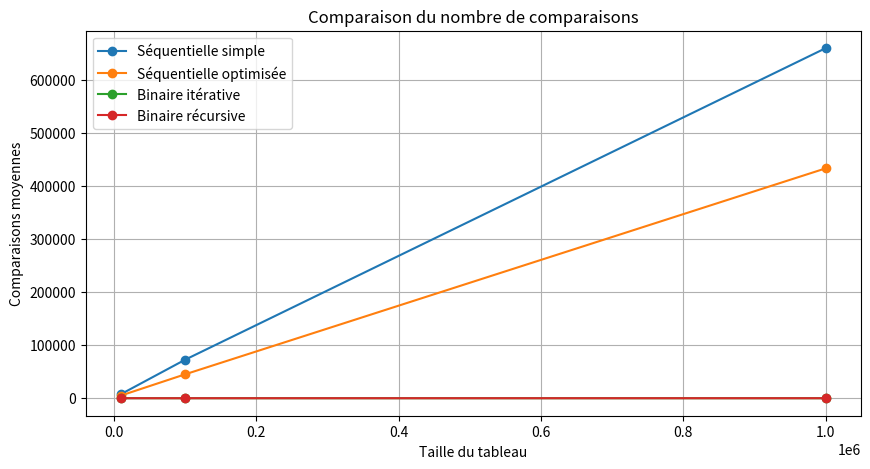
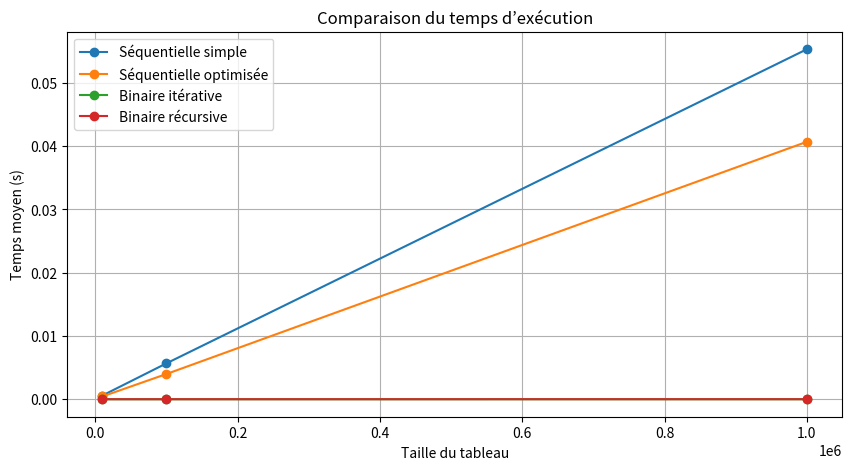

Generate these figures, in order, with matplotlib:
import numpy as np
import time
import pandas as pd
import matplotlib.pyplot as plt

# ==========================
# 1️⃣ Classe compteur
# ==========================
class Compteur:
    def __init__(self):
        self.comparaisons = 0
    def inc(self):
        self.comparaisons += 1


# ==========================
# 2️⃣ Fonctions de recherche
# ==========================

# Recherche séquentielle simple
def recherche_seq_simple(tab, x, compteur):
    for i, val in enumerate(tab):
        compteur.inc()
        if val == x:
            return i
    return -1


# Recherche séquentielle optimisée (arrêt si val > x)
def recherche_seq_optimisee(tab, x, compteur):
    for i, val in enumerate(tab):
        compteur.inc()
        if val == x:
            return i
        if val > x:
            return -1
    return -1


# Recherche binaire itérative
def recherche_binaire_iterative(tab, x, compteur):
    gauche = 0
    droite = len(tab) - 1
    while gauche <= droite:
        milieu = (gauche + droite) // 2
        compteur.inc()
        if tab[milieu] == x:
            return milieu
        elif tab[milieu] < x:
            gauche = milieu + 1
        else:
            droite = milieu - 1
    return -1


# Recherche binaire récursive
def recherche_binaire_recursive(tab, x, gauche, droite, compteur):
    if gauche > droite:
        return -1
    milieu = (gauche + droite) // 2
    compteur.inc()
    if tab[milieu] == x:
        return milieu
    elif tab[milieu] < x:
        return recherche_binaire_recursive(tab, x, milieu + 1, droite, compteur)
    else:
        return recherche_binaire_recursive(tab, x, gauche, milieu - 1, compteur)


# ==========================
# 3️⃣ Expérimentation
# ==========================

def test_algorithmes():
    tailles = [10**4, 10**5, 10**6]   # أحجام الجداول
    essais = 30                       # عدد التكرارات
    resultats = []
    rng = np.random.default_rng(42)

    algorithmes = {
        "Séquentielle simple": recherche_seq_simple,
        "Séquentielle optimisée": recherche_seq_optimisee,
        "Binaire itérative": recherche_binaire_iterative,
        "Binaire récursive": lambda t, x, c: recherche_binaire_recursive(t, x, 0, len(t)-1, c)
    }

    for n in tailles:
        print(f"\n=== Taille du tableau : {n} ===")
        tab = np.sort(rng.integers(0, 10**6, n))
        for nom, algo in algorithmes.items():
            comparaisons, temps = [], []
            for _ in range(essais):
                # 50% احتمال أن القيمة موجودة
                if rng.random() < 0.5:
                    x = tab[rng.integers(0, n)]
                else:
                    x = rng.integers(-10**6, 2*10**6)
                c = Compteur()
                debut = time.perf_counter()
                algo(tab, x, c)
                fin = time.perf_counter()
                comparaisons.append(c.comparaisons)
                temps.append(fin - debut)

            resultats.append({
                "Algorithme": nom,
                "Taille": n,
                "Comparaisons_moy": np.mean(comparaisons),
                "Temps_moy (s)": np.mean(temps)
            })
            print(f"{nom:<25} | Comp. moy: {np.mean(comparaisons):8.2f} | Temps moy: {np.mean(temps):.6f}s")

    df = pd.DataFrame(resultats)
    return df


# ==========================
# 4️⃣ Exécution et affichage
# ==========================
df = test_algorithmes()

# Affichage du tableau de résultats
print("\n=== Résumé des résultats ===")
print(df)

# ==========================
# 5️⃣ Graphiques comparatifs
# ==========================
plt.figure(figsize=(10,5))
for alg in df["Algorithme"].unique():
    sous_df = df[df["Algorithme"] == alg]
    plt.plot(sous_df["Taille"], sous_df["Comparaisons_moy"], marker='o', label=alg)
plt.xlabel("Taille du tableau")
plt.ylabel("Comparaisons moyennes")
plt.title("Comparaison du nombre de comparaisons")
plt.legend()
plt.grid()
plt.show()

plt.figure(figsize=(10,5))
for alg in df["Algorithme"].unique():
    sous_df = df[df["Algorithme"] == alg]
    plt.plot(sous_df["Taille"], sous_df["Temps_moy (s)"], marker='o', label=alg)
plt.xlabel("Taille du tableau")
plt.ylabel("Temps moyen (s)")
plt.title("Comparaison du temps d’exécution")
plt.legend()
plt.grid()
plt.show()
